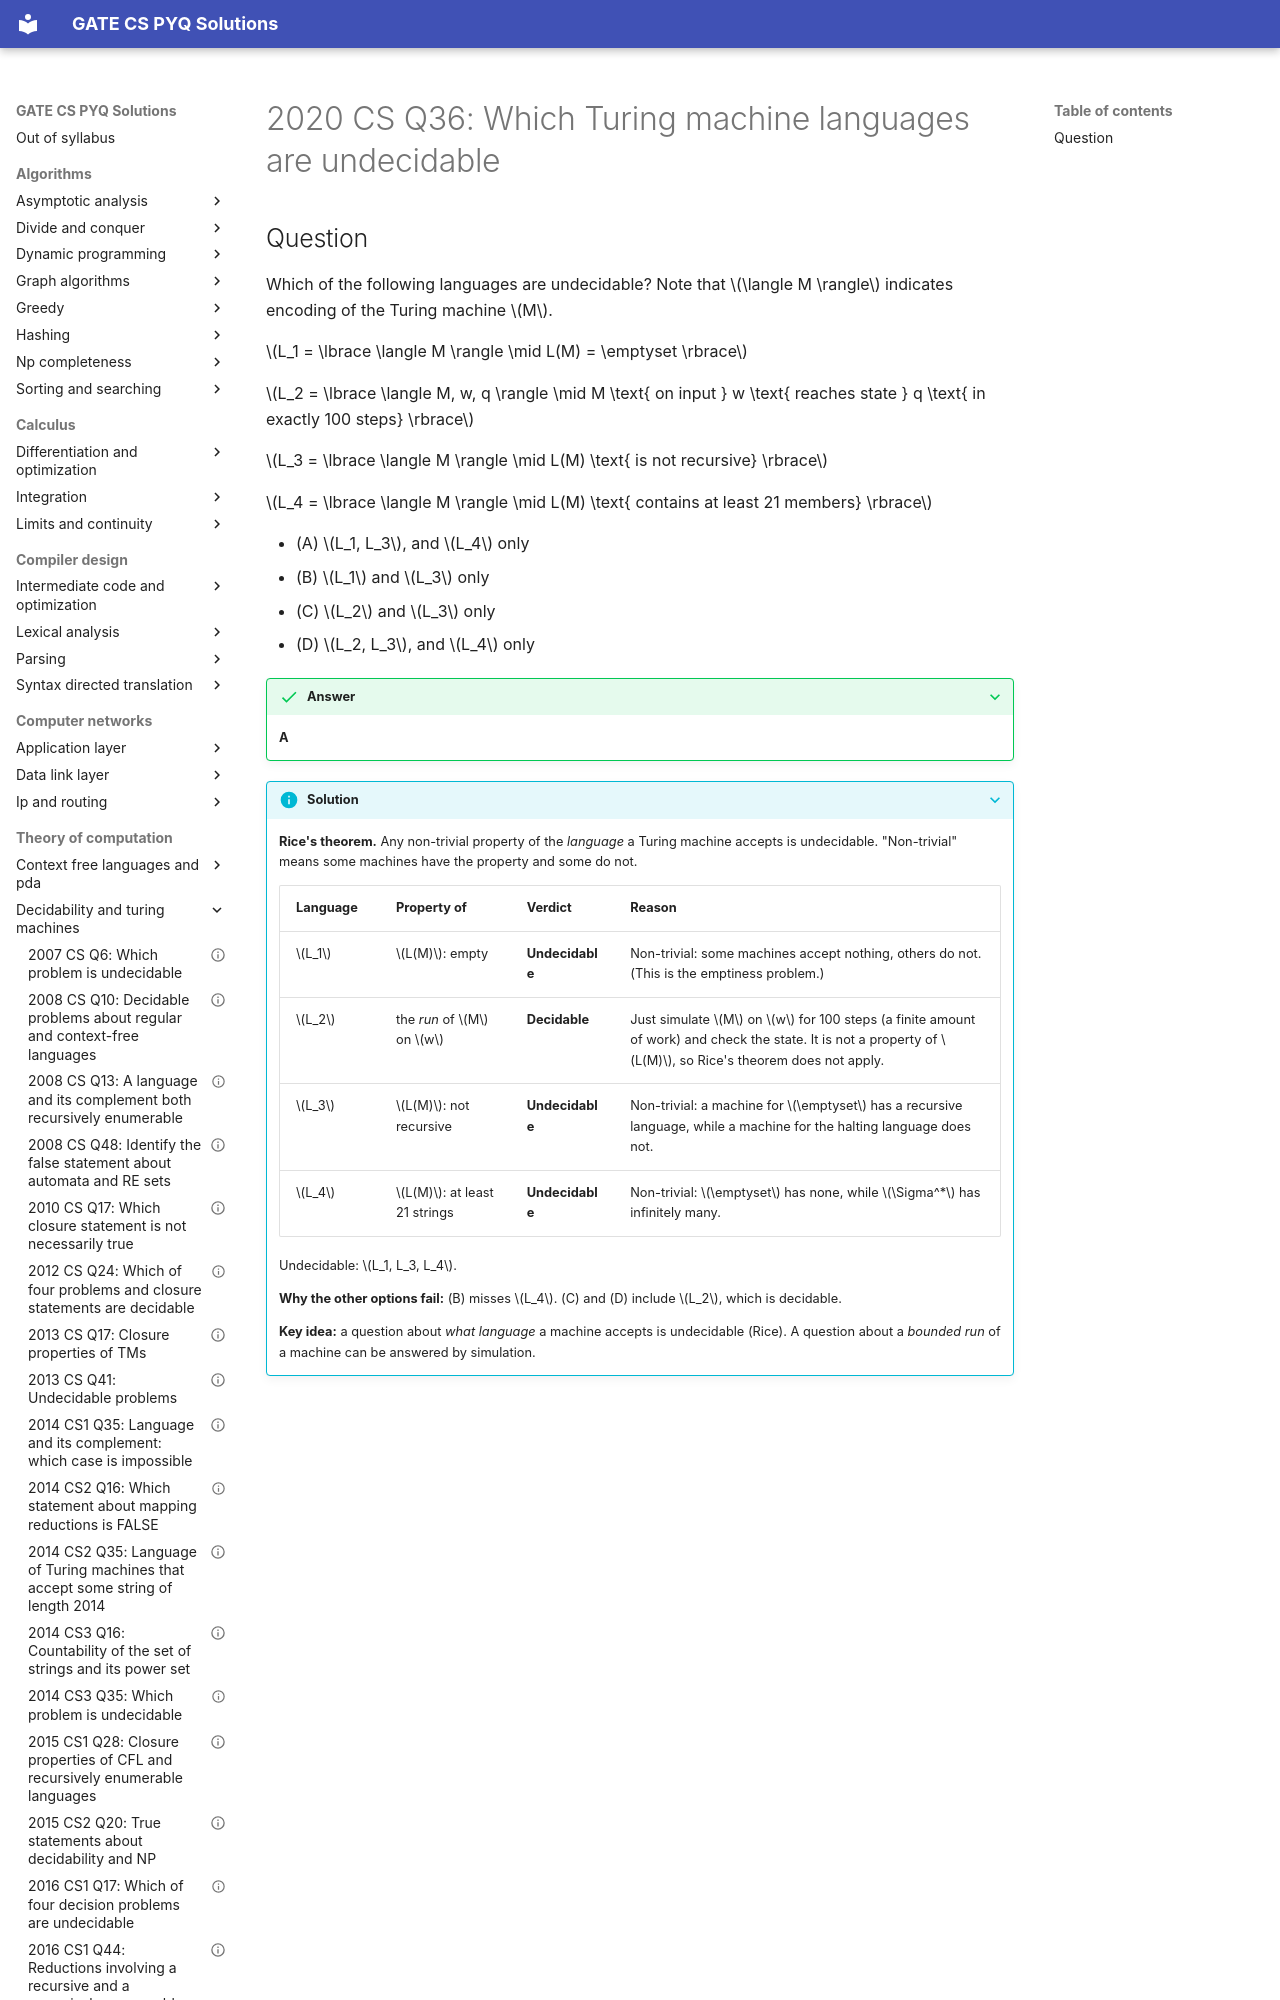

repository: saheenusman/GATE-PYQs · page: theory-of-computation/decidability-and-turing-machines/2020-set1-q36/index.html · generator: mkdocs

---
title: "2020 CS Q36: Which Turing machine languages are undecidable"
year: 2020
set: 1
paper: CS
q_no: 36
subject: theory-of-computation
topic: decidability-and-turing-machines
also: []
marks: 2
type: MCQ
official_answer: "A"
status: verified
---

# 2020 CS Q36: Which Turing machine languages are undecidable
